Run: headless pygame with SDL's dummy video driver; simulated clock (each Clock.tick advances the game by its frame time, no real sleeping); random seed 0; keys injected as events and as key.get_pressed() state; mouse plan: one left click at the window centre at the start of phase 2, then a move to the lower-right quarter at the start of phase 3.
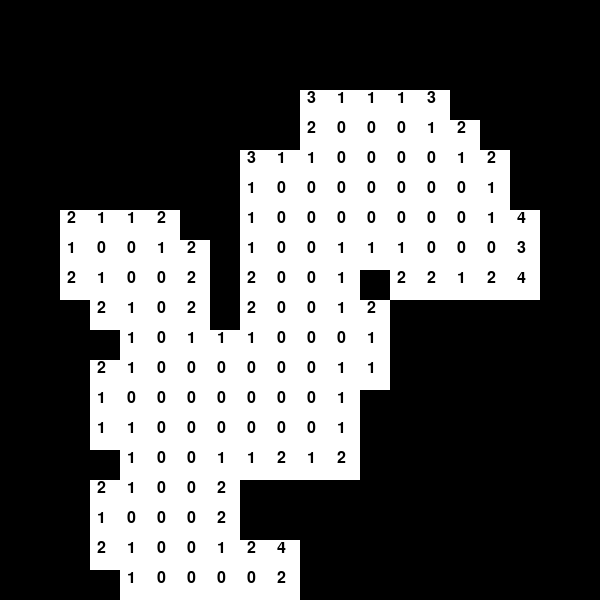
Frame 1 of 4 · flips 1–60 · no input
Frame 2 of 4 · flips 61–180 · clicked the window centre · tapped SPACE, RETURN · held RIGHT (→), D · screen unchanged from frame 1, image omitted
Frame 3 of 4 · flips 181–300 · moved the mouse to the lower-right quarter · held DOWN (↓), S · screen unchanged from frame 2, image omitted
Frame 4 of 4 · flips 301–420 · held LEFT (←), A, UP (↑), W · screen unchanged from frame 3, image omitted

The pygame program that drew these frames:

import pygame
import random
import copy
import math




class Game:
    def __init__(self,size,mines):
        self.size, self.mines = size, mines
        self.Tiles = []
        self.Uncovered = []
        for i in range(size):
            self.Tiles.append([])
            for j in range(size):
                self.Tiles[i].append(0)
    def PickRandomValidTile(self, FirstClick):
        tilex = random.randint(0,self.size-1)
        tiley = random.randint(0,self.size-1)
        if [tilex,tiley] != FirstClick and self.Tiles[tilex][tiley]!=9:
            self.Tiles[tilex][tiley] = 9
        else:
            print("WRONG")
            self.PickRandomValidTile(FirstClick)
    def GetCellValue(self,x,y):
        if 0 <= x < self.size and 0 <= y < self.size:
            return(self.Tiles[x][y])
        else:
            return(None)
    def CountMines(self, x, y):
        mines = 0
        if self.GetCellValue(x-1,y-1) == 9:
            #print("lol")
            mines+=1
        if self.GetCellValue(x,y-1) == 9:
            mines+=1
        if self.GetCellValue(x+1,y-1) == 9:
            mines+=1
        if self.GetCellValue(x-1,y) == 9:
            mines+=1
        if self.GetCellValue(x+1,y) == 9:
            mines+=1
        if self.GetCellValue(x-1,y+1) == 9:
            mines+=1
        if self.GetCellValue(x,y+1) == 9:
            mines+=1
        if self.GetCellValue(x+1,y+1) == 9:
            mines+=1
        return(mines)
    def Print(self):
        rotated = copy.deepcopy(self.Tiles)
        for i in range(self.size):
            for j in range(self.size):
                rotated[j][i] = self.Tiles[i][j]
        for row in range(self.size-1,-1,-1):
            print(rotated[row])
    def Start(self, FirstClick):

        for mine in range(self.mines):
            self.PickRandomValidTile(FirstClick)
        for i in range(self.size):
            for j in range(self.size):
                if self.Tiles[i][j] != 9:
                    self.Tiles[i][j] = self.CountMines(i,j)
                    #print(self.Tiles[i][j])
        self.Uncover(FirstClick[0], FirstClick[1])
    def RenderAll(self):
        
        window.fill((0,0,0))
        TileSize = WindowSize[0]/self.size
        font = pygame.font.SysFont("arial", int(TileSize/1.25), False, False)
        text = []
        for i in range(self.size):
            for j in range(self.size):
                if self.Tiles[i][j] == 9:
                    color = (255,0,255,0)
                else:
                    color = [self.Tiles[i][j]*28] * 3
                x = i*TileSize
                y = WindowSize[0]-TileSize-(j*TileSize)
                pygame.draw.rect(window,color,((x,y),(TileSize,TileSize)))

                text.append((font.render(str(self.Tiles[i][j]), True, (255,255,255)),(x+TileSize/4,y)))
        print(text)
        window.blits(text)
        pygame.display.flip()
    def Render(self):
        
        window.fill((0,0,0))
        TileSize = WindowSize[0]/self.size
        font = pygame.font.SysFont("arial", int(TileSize/1.25), False, False)
        text = []
        for tile in self.Uncovered:
            x = tile[0]*TileSize
            y = (tile[1]*TileSize)
            pygame.draw.rect(window,(255,255,255),((x,y),(TileSize,TileSize)))
            value = str(self.Tiles[tile[0]][tile[1]])
            if value == "9":
                value = "X"

            text.append((font.render(value, True, (0,0,0)),(x+TileSize/4,y)))
        window.blits(text)
        pygame.display.flip()
    def Uncover(self,x,y):
        if [x,y] not in self.Uncovered and 0 <= x < self.size and 0 <= y < self.size:
            self.Uncovered.append([x,y])
            if self.GetCellValue(x,y) == 0:
                self.Uncover(x-1,y-1)
                self.Uncover(x,y-1)
                self.Uncover(x+1,y-1)
                self.Uncover(x-1,y)
                self.Uncover(x+1,y)
                self.Uncover(x-1,y+1)
                self.Uncover(x,y+1)
                self.Uncover(x+1,y+1)
        
        
pygame.init()

pygame.font.init()

clock = pygame.time.Clock()

WindowSize = (600,600)
FPS = 40
window = pygame.display.set_mode(WindowSize, pygame.SRCALPHA)
pygame.display.set_caption("Minesweeper")
                    

Game1 = Game(20,60)
Game1.Start([10,10])
#Game1.Print()
Game1.Render()
#print(Game1.Tiles)
running = True
while running:
    Game1.Render()
    for event in pygame.event.get():

        # Check if the event is QUIT, then set running to false
        if event.type == pygame.QUIT:
            running = False
    MousePos = pygame.mouse.get_pos()
    CellSize = WindowSize[0]/Game1.size
    if pygame.mouse.get_pressed(3)[0]:
        mx = max(min(MousePos[0],WindowSize[0]),0)
        my = max(min(MousePos[1],WindowSize[0]),0)
        X = math.floor(mx/CellSize)
        Y = math.floor(my/CellSize)
        Game1.Uncover(X,Y)
                     



    clock.tick(FPS)
           
pygame.display.quit()
